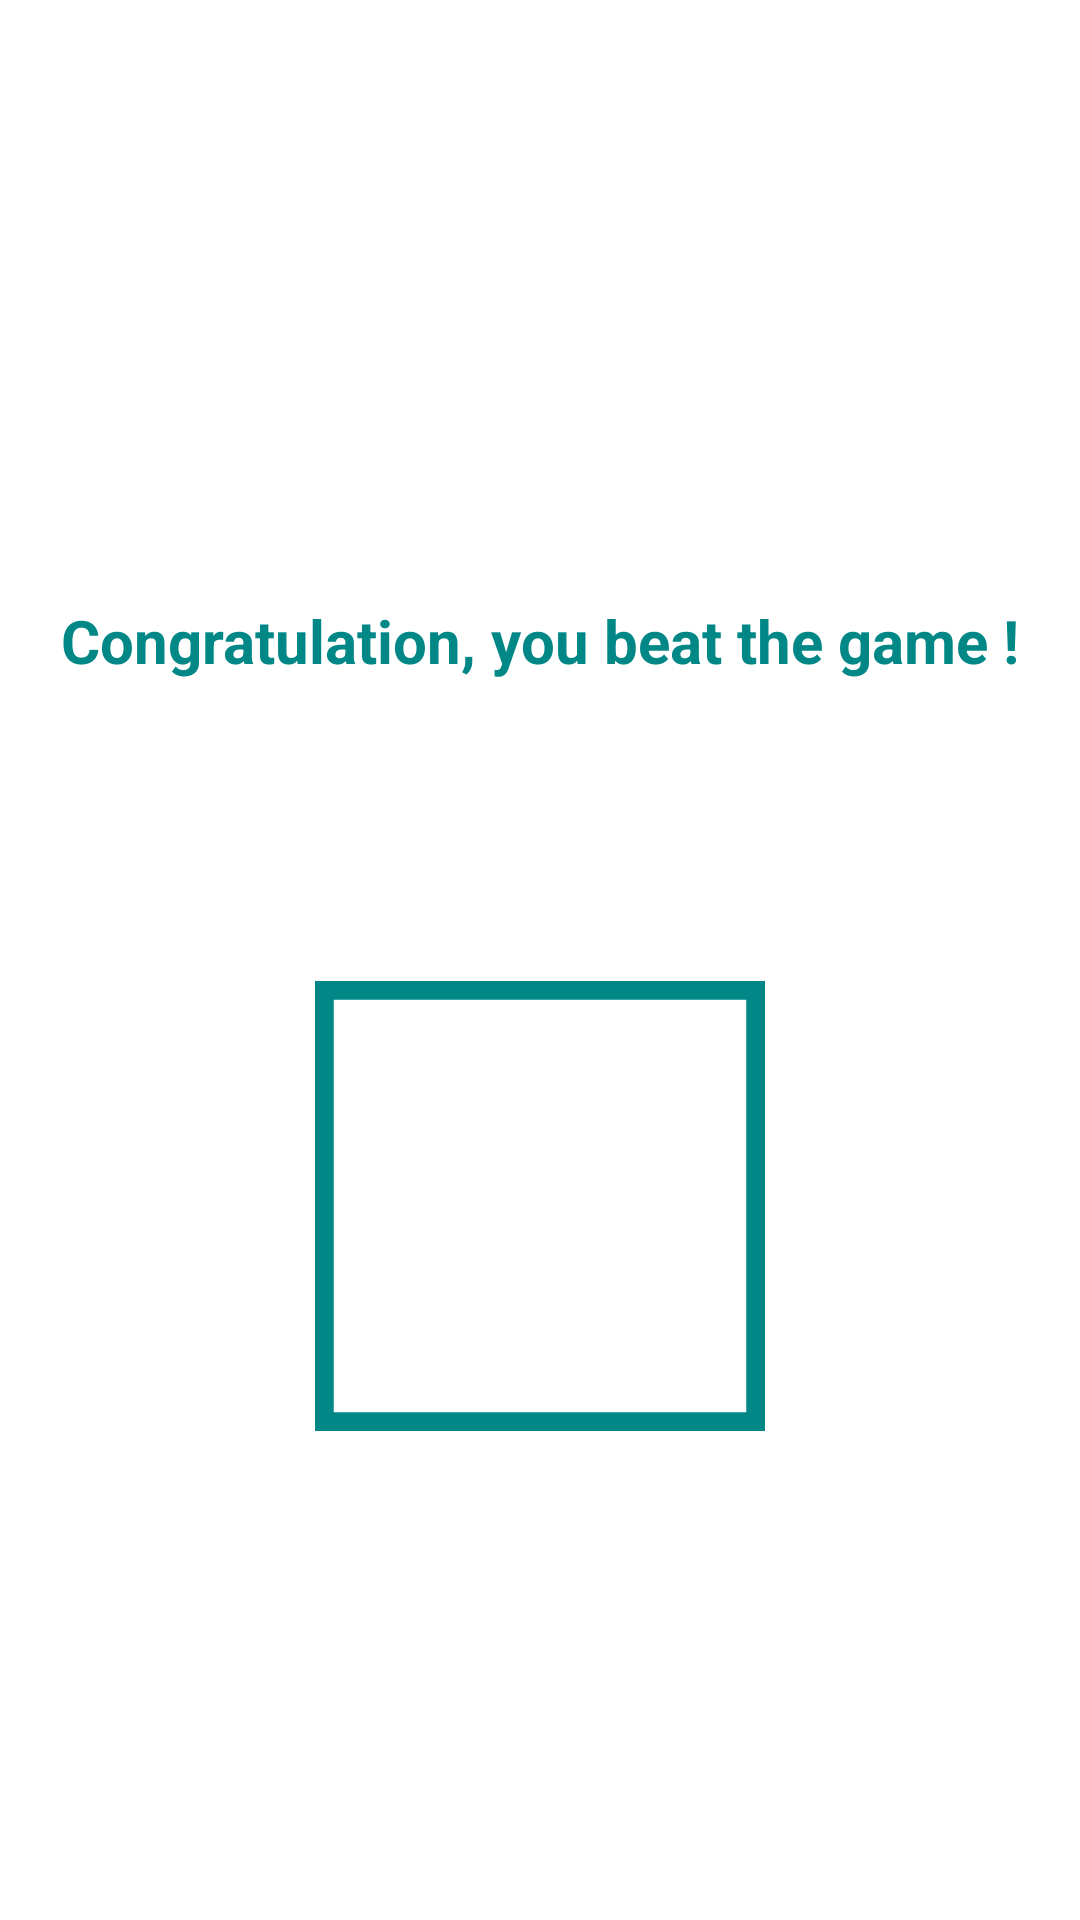

Android layout source for this screen:
<!-- AndroidManifest.xml: application theme Theme.Webedia_Scrumble_Game -->
<!-- res/layout/activity_finish.xml -->
<?xml version="1.0" encoding="utf-8"?>
<layout xmlns:android="http://schemas.android.com/apk/res/android">
    <androidx.constraintlayout.widget.ConstraintLayout
        android:layout_width="match_parent"
        android:layout_height="match_parent"
        xmlns:app="http://schemas.android.com/apk/res-auto">

        <TextView
            android:id="@+id/tv_title"
            android:layout_width="wrap_content"
            android:layout_height="wrap_content"
            android:layout_marginTop="200dp"
            android:layout_marginStart="16dp"
            android:layout_marginEnd="16dp"
            android:text = "@string/finish_title"
            android:textSize="20sp"
            android:textStyle="bold"
            android:textColor="@color/teal_700"
            app:layout_constraintTop_toTopOf="parent"
            app:layout_constraintLeft_toLeftOf="parent"
            app:layout_constraintRight_toRightOf="parent"
            app:layout_constraintBottom_toTopOf="@+id/iv_animated"/>

        <androidx.appcompat.widget.AppCompatImageView
            android:id="@+id/iv_animated"
            android:layout_marginTop="100dp"
            android:layout_width="150dp"
            android:layout_height="150dp"
            android:src="@drawable/check_anim"
            app:layout_constraintTop_toBottomOf="@+id/tv_title"
            app:layout_constraintLeft_toLeftOf="parent"
            app:layout_constraintRight_toRightOf="parent"/>
    </androidx.constraintlayout.widget.ConstraintLayout>
</layout>
<!-- resources referenced by this layout -->
<resources>
  <!-- drawable check_anim (drawable) -->
  <animated-vector
      xmlns:android="http://schemas.android.com/apk/res/android"
      xmlns:aapt="http://schemas.android.com/aapt">
      <aapt:attr name="android:drawable">
          <vector
              android:name="vector"
              android:width="24dp"
              android:height="24dp"
              android:viewportWidth="24"
              android:viewportHeight="24">
              <path
                  android:name="border"
                  android:pathData="M 0 0 L 0 24 L 24 24 L 24 0 L 0 0"
                  android:strokeColor="#018786"
                  android:strokeWidth="2"/>
              <path
                  android:name="check"
                  android:pathData="M 4 12 L 9 18 L 20 7"
                  android:strokeColor="#32cd32"
                  android:strokeWidth="2"
                  android:strokeLineCap="round"/>
          </vector>
      </aapt:attr>
      <target android:name="check">
          <aapt:attr name="android:animation">
              <objectAnimator
                  android:propertyName="trimPathEnd"
                  android:duration="500"
                  android:valueFrom="0"
                  android:valueTo="1"
                  android:valueType="floatType"
                  android:interpolator="@android:anim/accelerate_interpolator"/>
          </aapt:attr>
      </target>
  </animated-vector>
  <string name="finish_title">Congratulation, you beat the game !</string>
  <style name="Theme.Webedia_Scrumble_Game" parent="Theme.MaterialComponents.DayNight.DarkActionBar">
          
          <item name="colorPrimary">@color/teal_200</item>
          <item name="colorPrimaryVariant">@color/teal_700</item>
          <item name="colorOnPrimary">@color/white</item>
          
          <item name="colorSecondary">@color/teal_200</item>
          <item name="colorSecondaryVariant">@color/teal_700</item>
          <item name="colorOnSecondary">@color/black</item>
          
          <item name="android:statusBarColor" tools:targetApi="l">?attr/colorPrimaryVariant</item>
          
      </style>
  <!-- not gathered from this repository: default colours our renderer supplied (Android Studio template values) -->
  <color name="teal_200">#FF03DAC5</color>
  <color name="teal_700">#FF018786</color>
  <color name="black">#FF000000</color>
  <color name="white">#FFFFFFFF</color>
</resources>
